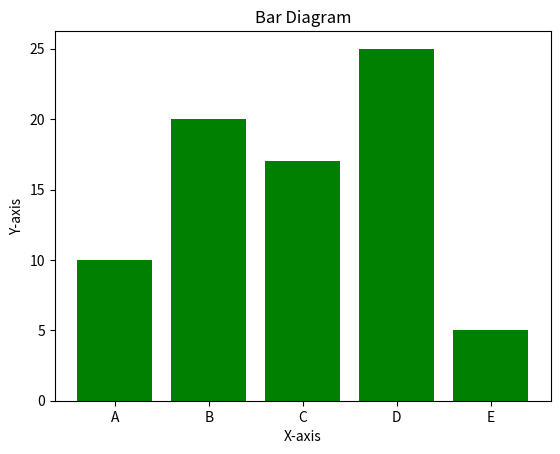

The matplotlib source for this figure:
# bar chart

import matplotlib.pyplot as plt 

x = ['A','B','C','D','E']
y = [10,20,17,25,5]

plt.bar(x,y, color = 'green')

plt.xlabel("X-axis")
plt.ylabel("Y-axis")
plt.title("Bar Diagram")
plt.show()
